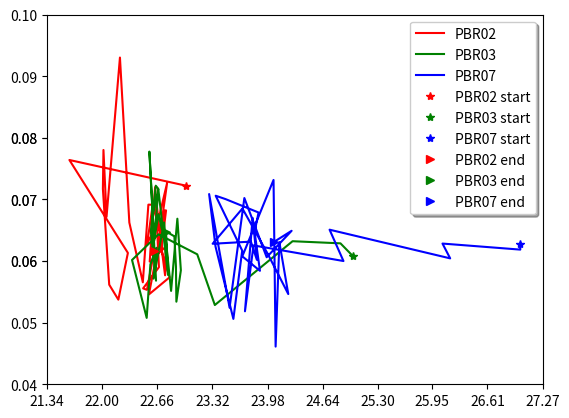

This figure's Python source:
import matplotlib.pyplot as plt 
import numpy as np
from numpy import array

PBR02 = [(array([23]), 0.07225054702481999), (array([21.60979452]), 0.0764105898130078), (array([22.30931841]), 0.061327885958126806), (array([22.19516424]), 0.05374173961047345), (array([22.08596187]), 0.05616804220816166), (array([22.01037495]), 0.07170942939839395), (array([22.01713732]), 0.07803298022736972), (array([22.05386461]), 0.06717727900025704), (array([22.21429615]), 0.09304106363368708), (array([22.32659029]), 0.06625128501305846), (array([22.48799674]), 0.05655872996355408), (array([22.55441359]), 0.06915928943979008), (array([22.6545639]), 0.06914575378436737), (array([22.70360418]), 0.06304869356334789), (array([22.7540592]), 0.0576939463588605), (array([22.76285556]), 0.06232690259542761), (array([22.65785261]), 0.061056220601008286), (array([22.77823782]), 0.0726719537675325), (array([22.65855054]), 0.06578966908384332), (array([22.52661819]), 0.06258630505109111), (array([22.54186698]), 0.06297156935595122), (array([22.60659549]), 0.06921806066945466), (array([22.71015243]), 0.06397365491593908), (array([22.75215414]), 0.0682256480553746), (array([22.7657127]), 0.0682261500986577), (array([22.70819429]), 0.061833347605722046), (array([22.80808822]), 0.05736869599993848), (array([22.56032676]), 0.05458037386134398), (array([22.64313169]), 0.06036869186058155), (array([22.57023334]), 0.059917153537644846), (array([22.63494445]), 0.0720018307409846), (array([22.68058624]), 0.05901069876939285), (array([22.49142568]), 0.055565830566637685), (array([22.53726687]), 0.05533241477206557), (array([22.62278256]), 0.06156125642875606)]
PBR03 = [(array([25]), 0.0608173754949719), (array([24.85181045]), 0.06287840752497423), (array([24.27888978]), 0.06322474901995043), (array([23.34924148]), 0.05286501592337364), (array([23.13879799]), 0.06109777762562307), (array([22.67546448]), 0.06434067034130027), (array([22.35890964]), 0.06017681310803821), (array([22.53410634]), 0.05078065908461043), (array([22.57824922]), 0.05945462479506155), (array([22.65244724]), 0.062160000647918226), (array([22.61545453]), 0.057148605827752816), (array([22.74193295]), 0.06627129246627318), (array([22.82600253]), 0.055158101262671906), (array([22.90105408]), 0.06687866052987392), (array([22.94286588]), 0.05850388713291011), (array([22.88924785]), 0.05340796853666515), (array([22.88415826]), 0.05908839968880621), (array([22.86530161]), 0.06401785858505984), (array([22.76540455]), 0.06480644492804476), (array([22.78903904]), 0.057748210306286206), (array([22.67372101]), 0.07162977871730233), (array([22.62396499]), 0.0633019281369537), (array([22.56629957]), 0.0777725324168592), (array([22.64592264]), 0.05681648564504048), (array([22.58353055]), 0.06487434424058904), (array([22.64283513]), 0.07223777536384167), (array([22.67343832]), 0.07172940576849131), (array([22.609814]), 0.06758464950290646), (array([22.61360415]), 0.06258437069184762), (array([22.59949416]), 0.06164631173378998), (array([22.67621117]), 0.06760937222074871), (array([22.71477295]), 0.0652159701982372), (array([22.76776701]), 0.06464446577204472)]
PBR07 = [(array([27]), 0.0627999457077017), (array([27.00283371]), 0.06186175175526039), (array([26.07215173]), 0.06284310130681789), (array([26.16401433]), 0.06043988448011226), (array([24.72170418]), 0.06509546900681341), (array([24.88768359]), 0.06000958634459088), (array([23.81169886]), 0.06254303232471405), (array([23.70964494]), 0.051847577791862706), (array([23.80112911]), 0.06701360149453338), (array([23.85204284]), 0.060207717212770746), (array([23.78042726]), 0.06315548693053656), (array([23.3230117]), 0.06281361509141983), (array([23.67922435]), 0.0685349153030512), (array([23.9832772]), 0.06113752935418948), (array([24.22773832]), 0.0546475989518363), (array([24.1209105]), 0.06307518776880532), (array([24.07622579]), 0.046116331424371534), (array([24.05136112]), 0.07317135379620349), (array([23.6778206]), 0.06076723567341089), (array([23.8887807]), 0.058422572059968474), (array([23.82500809]), 0.06472482319118075), (array([23.87200656]), 0.06788612769937927), (array([23.47822933]), 0.07005640159189953), (array([23.35937807]), 0.0706068071831726), (array([23.67661879]), 0.061700833515622465), (array([23.5709586]), 0.0506113490631819), (array([23.35757095]), 0.06234743957272908), (array([23.28097117]), 0.07087965134248755), (array([23.52554896]), 0.05244059279442199), (array([23.70237698]), 0.07023547877572947), (array([23.96921903]), 0.060626419573687355), (array([24.26747502]), 0.06491376793788332), (array([24.0580019]), 0.06312589535911417)]

def temp(data):
	return [d[0][0] for d in data]

def OD(data):
	return [d[1] for d in data]

f, ax = plt.subplots()

ax.plot(temp(PBR02), OD(PBR02), '-r', label='PBR02')
ax.plot(temp(PBR03), OD(PBR03), '-g', label='PBR03')
ax.plot(temp(PBR07), OD(PBR07), '-b', label='PBR07')

ax.plot(temp(PBR02)[0], OD(PBR02)[0], '*r', label='PBR02 start')
ax.plot(temp(PBR03)[0], OD(PBR03)[0], '*g', label='PBR03 start')
ax.plot(temp(PBR07)[0], OD(PBR07)[0], '*b', label='PBR07 start')

ax.plot(temp(PBR02)[-1], OD(PBR02)[-1], '>r', label='PBR02 end')
ax.plot(temp(PBR03)[-1], OD(PBR03)[-1], '>g', label='PBR03 end')
ax.plot(temp(PBR07)[-1], OD(PBR07)[-1], '>b', label='PBR07 end')

ymin, ymax = ax.get_ylim()
ax.set_yticks(np.round(np.linspace(ymin, ymax, 10), 2))

xmin, xmax = ax.get_xlim()
ax.set_xticks(np.round(np.linspace(xmin, xmax, 10), 2))

legend = ax.legend(shadow=True)

plt.savefig("traces.png", dpi=150)